Run: headless pygame with SDL's dummy video driver; simulated clock (each Clock.tick advances the game by its frame time, no real sleeping); random seed 0; keys injected as events and as key.get_pressed() state; no mouse input.
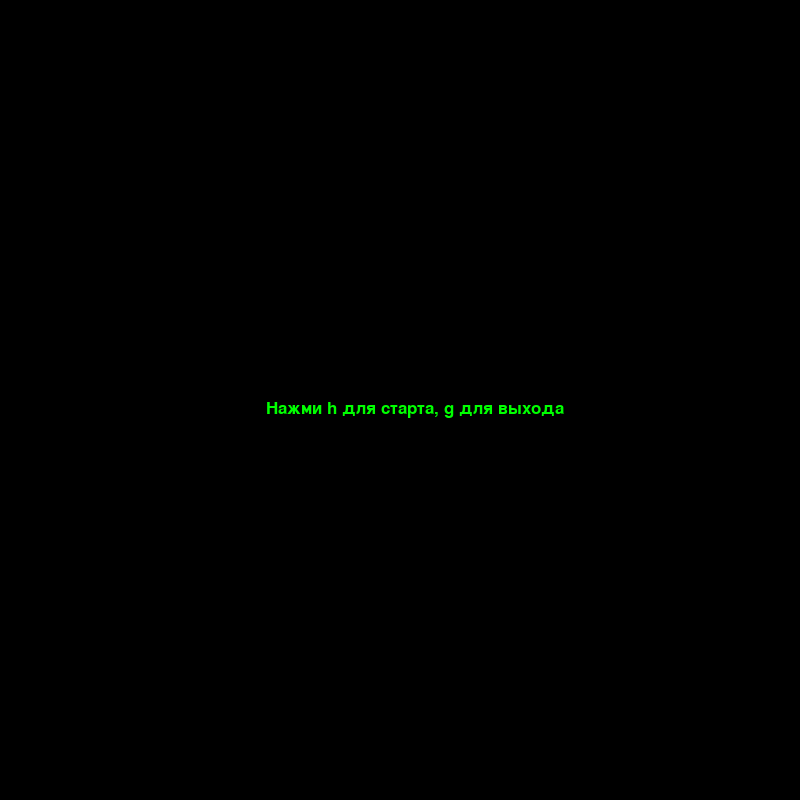
Frame 1 of 4 · flips 1–60 · no input
Frame 2 of 4 · flips 61–180 · tapped SPACE, RETURN · held RIGHT (→), D · screen unchanged from frame 1, image omitted
Frame 3 of 4 · flips 181–300 · held DOWN (↓), S · screen unchanged from frame 2, image omitted
Frame 4 of 4 · flips 301–420 · held LEFT (←), A, UP (↑), W · screen unchanged from frame 3, image omitted

The pygame program that drew these frames:

import pygame 
import time
import random

pygame.init()

WIDTH, HEIGHT = 800, 800
SNAKE_BLOCK = 10  
SPEED = 15
YELLOW = (255, 255, 102)
WHITE = (255, 255, 255)
GREEN = (0, 255, 0)
RED = (213, 50, 80)
BLUE = (50, 153, 213)
GOLD = (255, 215, 0)
BLACK = (0, 0, 0)

font_style = pygame.font.SysFont("bahnschrift", 25)
screen = pygame.display.set_mode((WIDTH, HEIGHT))
pygame.display.set_caption('Escape from KBTU')

clock = pygame.time.Clock()
game_started = False
record = 0

def show_score(current_score):
    value = font_style.render("Score: " + str(current_score), True, YELLOW)
    screen.blit(value, [10, 10])

def show_record(current_record):
    value = font_style.render("Record: " + str(current_record), True, YELLOW)
    screen.blit(value, [700, 10])

def show_timer(seconds_left):
    value = font_style.render(f"Food Timer: {seconds_left}s", True, WHITE)
    screen.blit(value, [WIDTH // 2 - 50, 10])

def spawn_food():
    fx = round(random.randrange(0, WIDTH - SNAKE_BLOCK * 2) / 10.0) * 10.0
    fy = round(random.randrange(40, HEIGHT - SNAKE_BLOCK * 2) / 10.0) * 10.0
    
    weight = random.choices([1, 3, 5], weights=[70, 20, 10])[0]
    spawn_time = pygame.time.get_ticks() 
    
    return fx, fy, weight, spawn_time

def run_game():
    current_speed = SPEED
    global record
    game_over = False
    game_close = False 
    score = 0
    
    x, y = WIDTH // 2, HEIGHT // 2
    x_change, y_change = 0, 0

    snake_list = []
    length_of_snake = 1
    
    food_x, food_y, food_weight, food_spawn_time = spawn_food()
    food_limit_ms = 10000

    while not game_over:
        while game_close:
            screen.fill(BLACK)
            msg_text = "НОВЫЙ РЕКОРД!" if score >= record else "Ты остался на ретейк!"
            over_msg = font_style.render(f"{msg_text} h - Рестарт, g - Выход", True, RED)
            screen.blit(over_msg, [WIDTH / 4, HEIGHT / 2])
            show_score(score)
            pygame.display.update()

            for event in pygame.event.get():
                if event.type == pygame.KEYDOWN:
                    if event.key == pygame.K_g: 
                        pygame.quit()
                        quit()
                    if event.key == pygame.K_h:
                        run_game()

        for event in pygame.event.get():
            if event.type == pygame.QUIT:
                game_over = True
            if event.type == pygame.KEYDOWN:
                if event.key == pygame.K_LEFT and x_change == 0:
                    x_change, y_change = -SNAKE_BLOCK, 0
                elif event.key == pygame.K_RIGHT and x_change == 0:
                    x_change, y_change = SNAKE_BLOCK, 0
                elif event.key == pygame.K_UP and y_change == 0:
                    y_change, x_change = -SNAKE_BLOCK, 0
                elif event.key == pygame.K_DOWN and y_change == 0:
                    y_change, x_change = SNAKE_BLOCK, 0

        if x >= WIDTH or x < 0 or y >= HEIGHT or y < 0:
            game_close = True 
       
        x += x_change
        y += y_change
        screen.fill(BLACK)

        current_time = pygame.time.get_ticks()
        time_passed = current_time - food_spawn_time
        
        if time_passed > food_limit_ms:
            food_x, food_y, food_weight, food_spawn_time = spawn_food()
        
        seconds_left = max(0, (food_limit_ms - time_passed) // 1000)
        show_timer(seconds_left)

        food_color = RED
        if food_weight == 3: food_color = BLUE
        elif food_weight == 5: food_color = GOLD

        pygame.draw.circle(screen, food_color, [int(food_x), int(food_y)], SNAKE_BLOCK)

        snake_head = [x, y]
        snake_list.append(snake_head)
        if len(snake_list) > length_of_snake:
            del snake_list[0]

        for segment in snake_list[:-1]:
            if segment == snake_head:
                game_close = True 

        for segment in snake_list:
            pygame.draw.circle(screen, GREEN, [segment[0], segment[1]], SNAKE_BLOCK)

        show_score(score)
        show_record(record)
        pygame.display.update()

        if abs(x - food_x) <= 15 and abs(y - food_y) <= 15:
            length_of_snake += food_weight 
            score += food_weight
            current_speed += 2
            
            if score > record:
                record = score
            
            food_x, food_y, food_weight, food_spawn_time = spawn_food()

        clock.tick(current_speed)

    pygame.quit()
    quit()

while not game_started:
    screen.fill(BLACK)
    start_msg = font_style.render("Нажми h для старта, g для выхода", True, GREEN)
    screen.blit(start_msg, [WIDTH / 3, HEIGHT / 2])
    pygame.display.update()
    for event in pygame.event.get():
        if event.type == pygame.QUIT:
            pygame.quit()
            quit()
        if event.type == pygame.KEYDOWN:
            if event.key == pygame.K_g:
                pygame.quit()
                quit()
            if event.key == pygame.K_h:
                game_started = True
                run_game()
